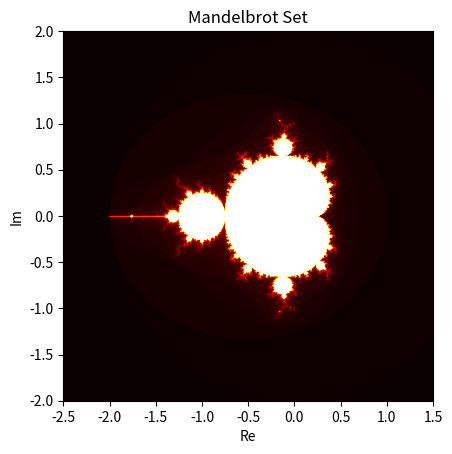

Here is the Python script that generated this plot: (Note: this script raises an exception after producing the figure.)
import numpy as np
import matplotlib.pyplot as plt

def mandelbrot(c, max_iter):
    z = c
    for i in range(max_iter):
        if abs(z) > 2.0:
            return i
        z = z * z + c
    return max_iter

def generate_mandelbrot(width, height, x_min, x_max, y_min, y_max, max_iter):
    image = np.zeros((width, height))
    for x in range(width):
        for y in range(height):
            real = x_min + (x / width) * (x_max - x_min)
            imag = y_min + (y / height) * (y_max - y_min)
            c = complex(real, imag)
            iteration = mandelbrot(c, max_iter)
            image[x, y] = iteration
    return image

def plot_mandelbrot(width, height, x_min, x_max, y_min, y_max, max_iter):
    image = generate_mandelbrot(width, height, x_min, x_max, y_min, y_max, max_iter)

    plt.imshow(image.T, cmap='hot', extent=(x_min, x_max, y_min, y_max))
    plt.xlabel('Re')
    plt.ylabel('Im')
    plt.title('Mandelbrot Set')
    plt.show()

# Initial parameters
width = 800
height = 800

x_min, x_max = -2.5, 1.5
y_min, y_max = -2.0, 2.0

max_iter = 100

plot_mandelbrot(width, height, x_min, x_max, y_min, y_max, max_iter)

# Interactive zoom and pan
while True:
    print("Enter 'q' to quit.")
    choice = input("Enter 'z' to zoom or 'p' to pan: ")

    if choice == 'q':
        break
    elif choice == 'z':
        x_center = (x_min + x_max) / 2
        y_center = (y_min + y_max) / 2

        zoom_factor = float(input("Enter zoom factor: "))
        zoom_width = (x_max - x_min) / zoom_factor
        zoom_height = (y_max - y_min) / zoom_factor

        x_min = x_center - zoom_width / 2
        x_max = x_center + zoom_width / 2
        y_min = y_center - zoom_height / 2
        y_max = y_center + zoom_height / 2

        plot_mandelbrot(width, height, x_min, x_max, y_min, y_max, max_iter)
    elif choice == 'p':
        x_offset = float(input("Enter horizontal offset: "))
        y_offset = float(input("Enter vertical offset: "))

        x_min += x_offset
        x_max += x_offset
        y_min += y_offset
        y_max += y_offset

        plot_mandelbrot(width, height, x_min, x_max, y_min, y_max, max_iter)
    else:
        print("Invalid choice. Please try again.")
